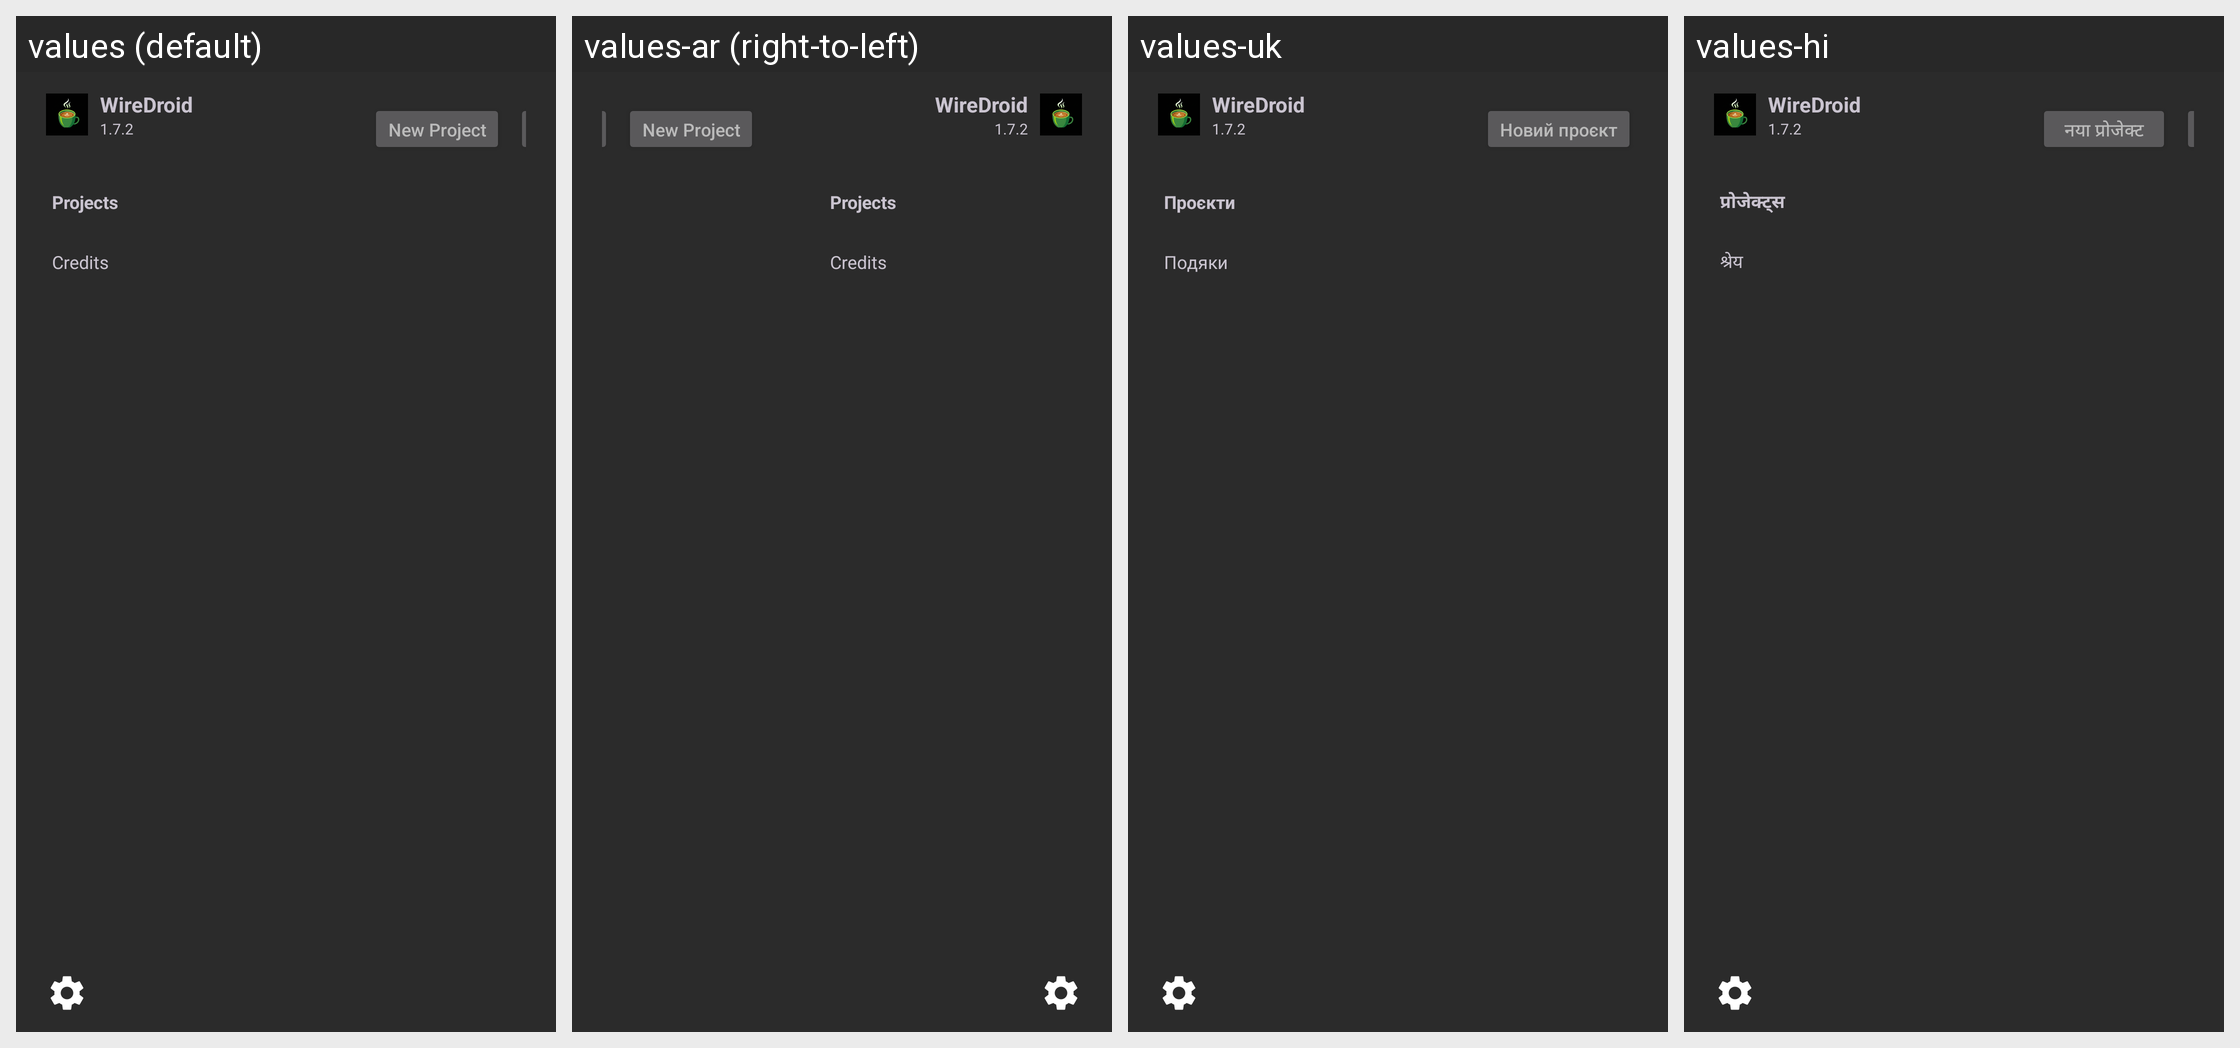

The same Android screen rendered under several of its app's locales, left to right. List the strings drawn on it with the default value and each locale's translation.
Android screen res/layout/activity_welcome.xml rendered under 4 locales, left to right: values (default), values-ar (right-to-left), values-uk, values-hi. Device: Nexus 5 (rendered at 1080×1920; each locale shown at half size, 540×960, under a caption strip naming it); theme Theme.WireDroid.Fullscreen.
Other locales in the repository, not shown: values-az, values-cs, values-de, values-es, values-fil, values-fr, values-ha, values-ig, values-in, values-it, values-ja, values-ka, values-ko, values-ms, values-nl, values-pl, values-pt-rBR, values-ro, values-ru, values-sk, values-ta, values-tr, values-vi, values-yo, values-zh-rCN.
Strings drawn on this screen, with the default value and each locale's value (text and hints the layout hard-codes, and strings that could not be matched under every locale, appear in the picture but are not listed):

welcome_sidebar_projects
  values: Projects
  values-ar: Projects
  values-uk: Проєкти
  values-hi: प्रोजेक्ट्स

a11y_welcome_projects_tab
  values: Projects
  values-ar: Projects
  values-uk: Проєкти
  values-hi: प्रोजेक्ट्स

welcome_sidebar_credits
  values: Credits
  values-ar: Credits
  values-uk: Подяки
  values-hi: श्रेय

welcome_btn_new_project
  values: New Project
  values-ar: New Project
  values-uk: Новий проєкт
  values-hi: नया प्रोजेक्ट
